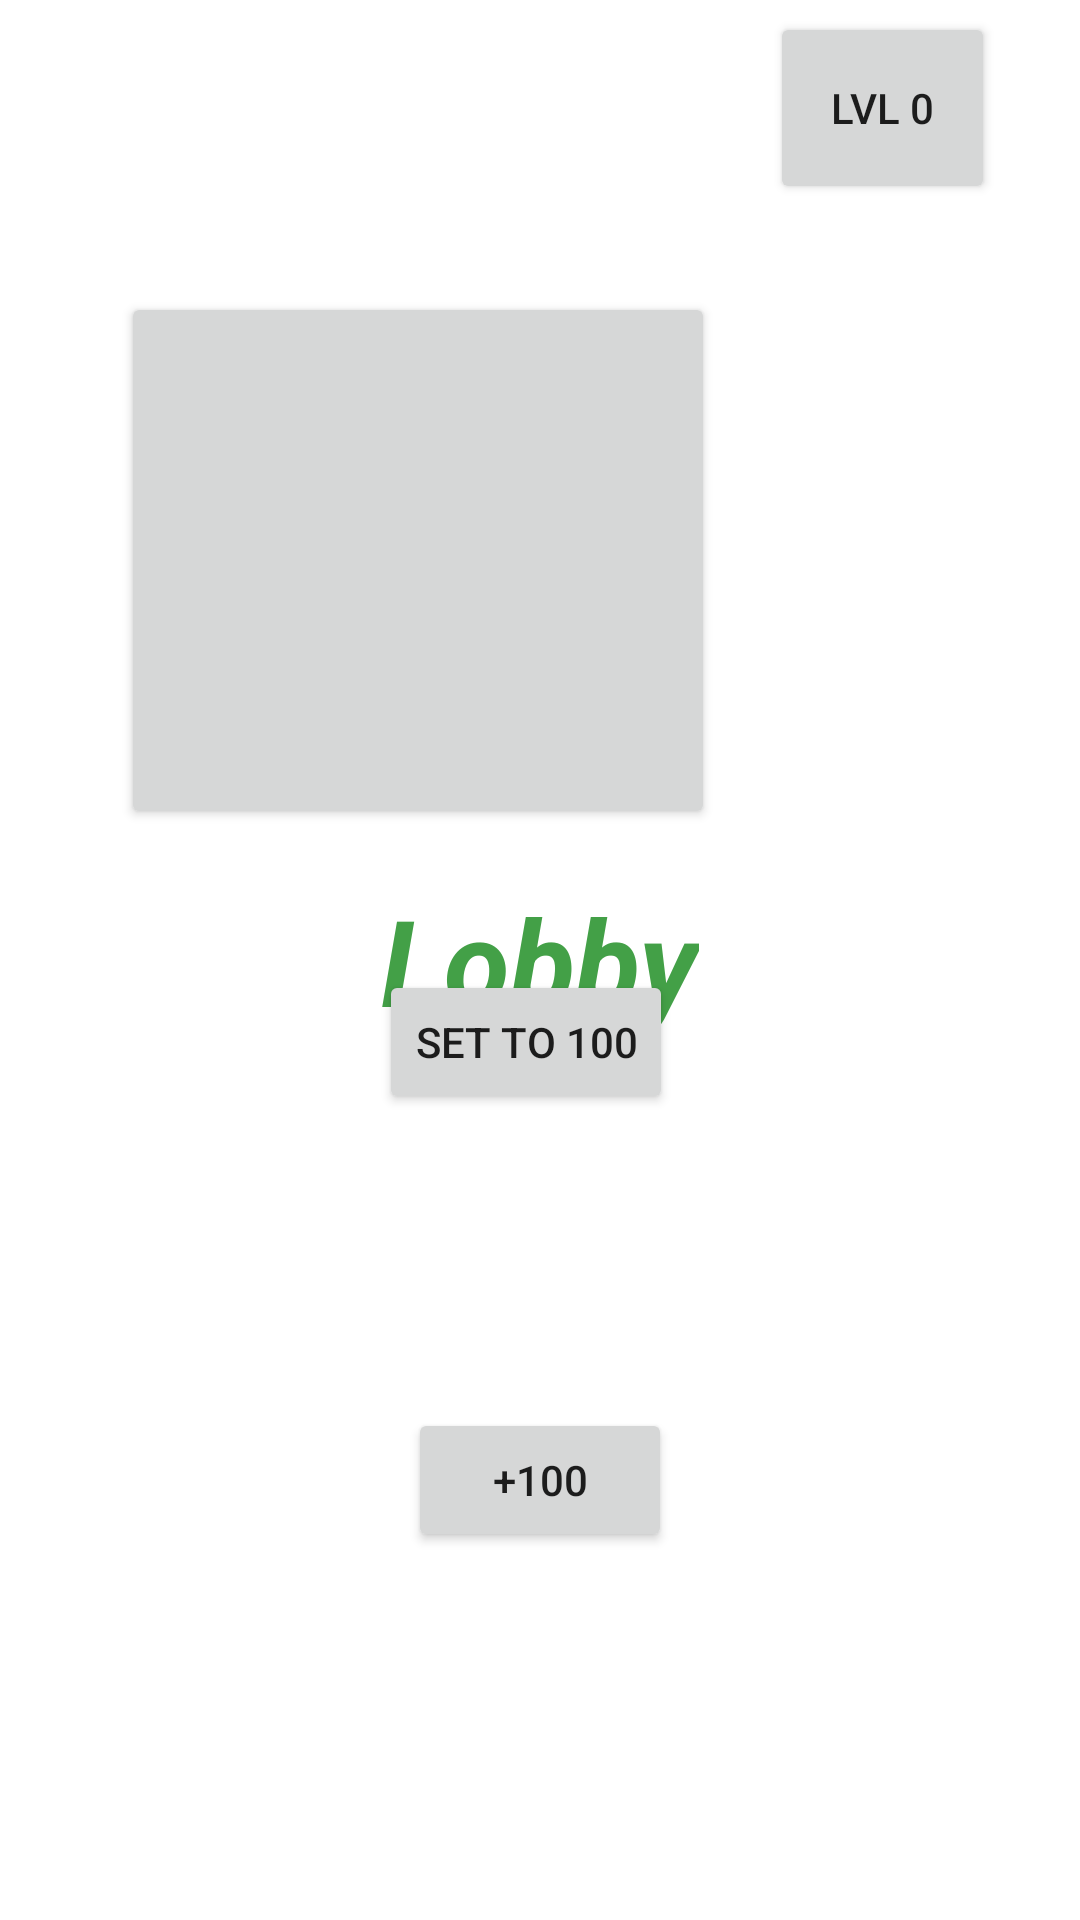

This screen was rendered from an Android layout file. Write that file and the resources it references.
<!-- AndroidManifest.xml: application theme Theme.LevelSixShift -->
<!-- res/layout/fragment_second.xml -->
<?xml version="1.0" encoding="utf-8"?>
<androidx.constraintlayout.widget.ConstraintLayout
    xmlns:android="http://schemas.android.com/apk/res/android"
    xmlns:app="http://schemas.android.com/apk/res-auto"
    xmlns:tools="http://schemas.android.com/tools"
    android:layout_width="match_parent"
    android:layout_height="match_parent"
    tools:context=".MainActivity">

    <TextView
        android:id="@+id/secondFragment"
        android:layout_width="wrap_content"
        android:layout_height="wrap_content"
        android:text="Lobby"
        android:textColor="#43a047"
        android:textSize="40sp"
        android:textStyle="italic|bold"
        app:layout_constraintBottom_toBottomOf="parent"
        app:layout_constraintEnd_toEndOf="parent"
        app:layout_constraintHorizontal_bias="0.5"
        app:layout_constraintStart_toStartOf="parent"
        app:layout_constraintTop_toTopOf="parent" />

    <Button
        android:id="@+id/btnGame"
        android:layout_width="198dp"
        android:layout_height="179dp"
        android:foreground="@drawable/slots_of_sin_icon"

        app:layout_constraintBottom_toBottomOf="parent"
        app:layout_constraintEnd_toEndOf="parent"
        app:layout_constraintHorizontal_bias="0.248"
        app:layout_constraintStart_toStartOf="parent"
        app:layout_constraintTop_toTopOf="parent"
        app:layout_constraintVertical_bias="0.211"

        />

    <Button
        android:id="@+id/button"
        android:layout_width="wrap_content"
        android:layout_height="wrap_content"
        android:text="+100"
        app:layout_constraintBottom_toBottomOf="parent"
        app:layout_constraintEnd_toEndOf="parent"
        app:layout_constraintStart_toStartOf="parent"
        app:layout_constraintTop_toBottomOf="@+id/secondFragment" />

    <Button
        android:id="@+id/hundred"
        android:layout_width="wrap_content"
        android:layout_height="wrap_content"
        android:layout_marginBottom="98dp"
        android:text="Set to 100"
        app:layout_constraintBottom_toTopOf="@+id/button"
        app:layout_constraintEnd_toEndOf="parent"
        app:layout_constraintHorizontal_bias="0.482"
        app:layout_constraintStart_toStartOf="parent"
        app:layout_constraintTop_toBottomOf="@+id/secondFragment"
        app:layout_constraintVertical_bias="1.0" />

    <Button
        android:id="@+id/btnLevel"
        android:layout_width="75dp"
        android:layout_height="64dp"
        android:layout_marginTop="4dp"
        android:text="Lvl 0"
        app:layout_constraintEnd_toEndOf="parent"
        app:layout_constraintHorizontal_bias="0.901"
        app:layout_constraintStart_toStartOf="parent"
        app:layout_constraintTop_toTopOf="parent"
        tools:cornerRadius="60dp" />

</androidx.constraintlayout.widget.ConstraintLayout>
<!-- resources referenced by this layout -->
<resources>
  <!-- drawable slots_of_sin_icon: jpg bitmap (drawable, 154466 bytes) -->
  <style name="Theme.LevelSixShift" parent="Theme.MaterialComponents.DayNight.DarkActionBar">
          
          <item name="colorPrimary">@color/purple_500</item>
          <item name="colorPrimaryVariant">@color/purple_700</item>
          <item name="colorOnPrimary">@color/white</item>
          
          <item name="colorSecondary">@color/teal_200</item>
          <item name="colorSecondaryVariant">@color/teal_700</item>
          <item name="colorOnSecondary">@color/black</item>
          
          <item name="android:statusBarColor">?attr/colorPrimaryVariant</item>
          
      </style>
  <!-- not gathered from this repository: default colours our renderer supplied (Android Studio template values) -->
  <color name="purple_500">#FF6200EE</color>
  <color name="purple_700">#FF3700B3</color>
  <color name="teal_200">#FF03DAC5</color>
  <color name="teal_700">#FF018786</color>
  <color name="black">#FF000000</color>
  <color name="white">#FFFFFFFF</color>
</resources>
